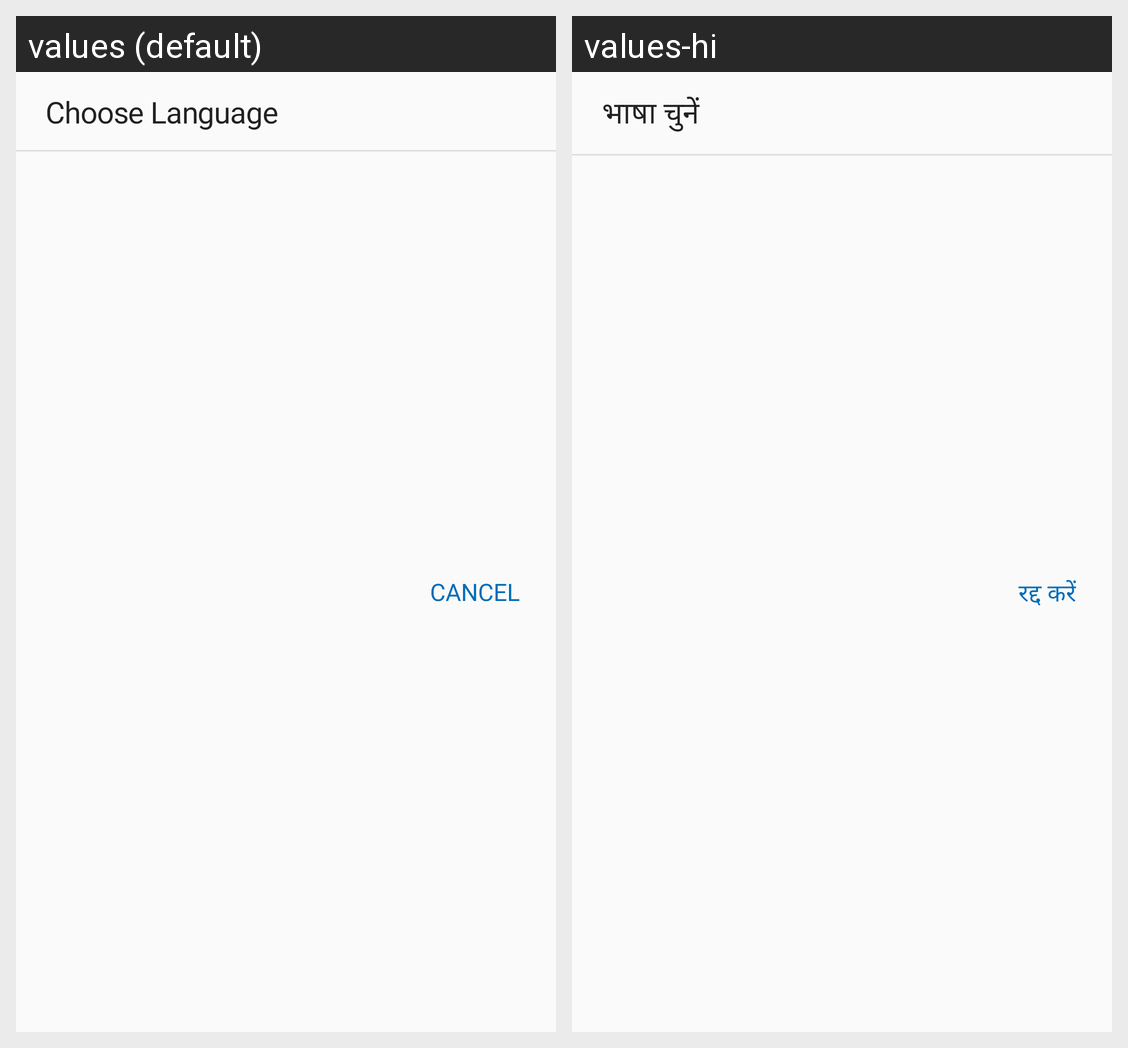

For this localized Android screen grid, give each drawn string resource with its value in every locale shown.
Android screen res/layout/dialog_change_language.xml rendered under 2 locales, left to right: values (default), values-hi. Device: Nexus 5 (rendered at 1080×1920; each locale shown at half size, 540×960, under a caption strip naming it); theme AppTheme.
Strings drawn on this screen, with the default value and each locale's value (text and hints the layout hard-codes, and strings that could not be matched under every locale, appear in the picture but are not listed):

choose_language_text
  values: Choose Language
  values-hi: भाषा चुनें

cancel
  values: Cancel
  values-hi: रद्द करें
